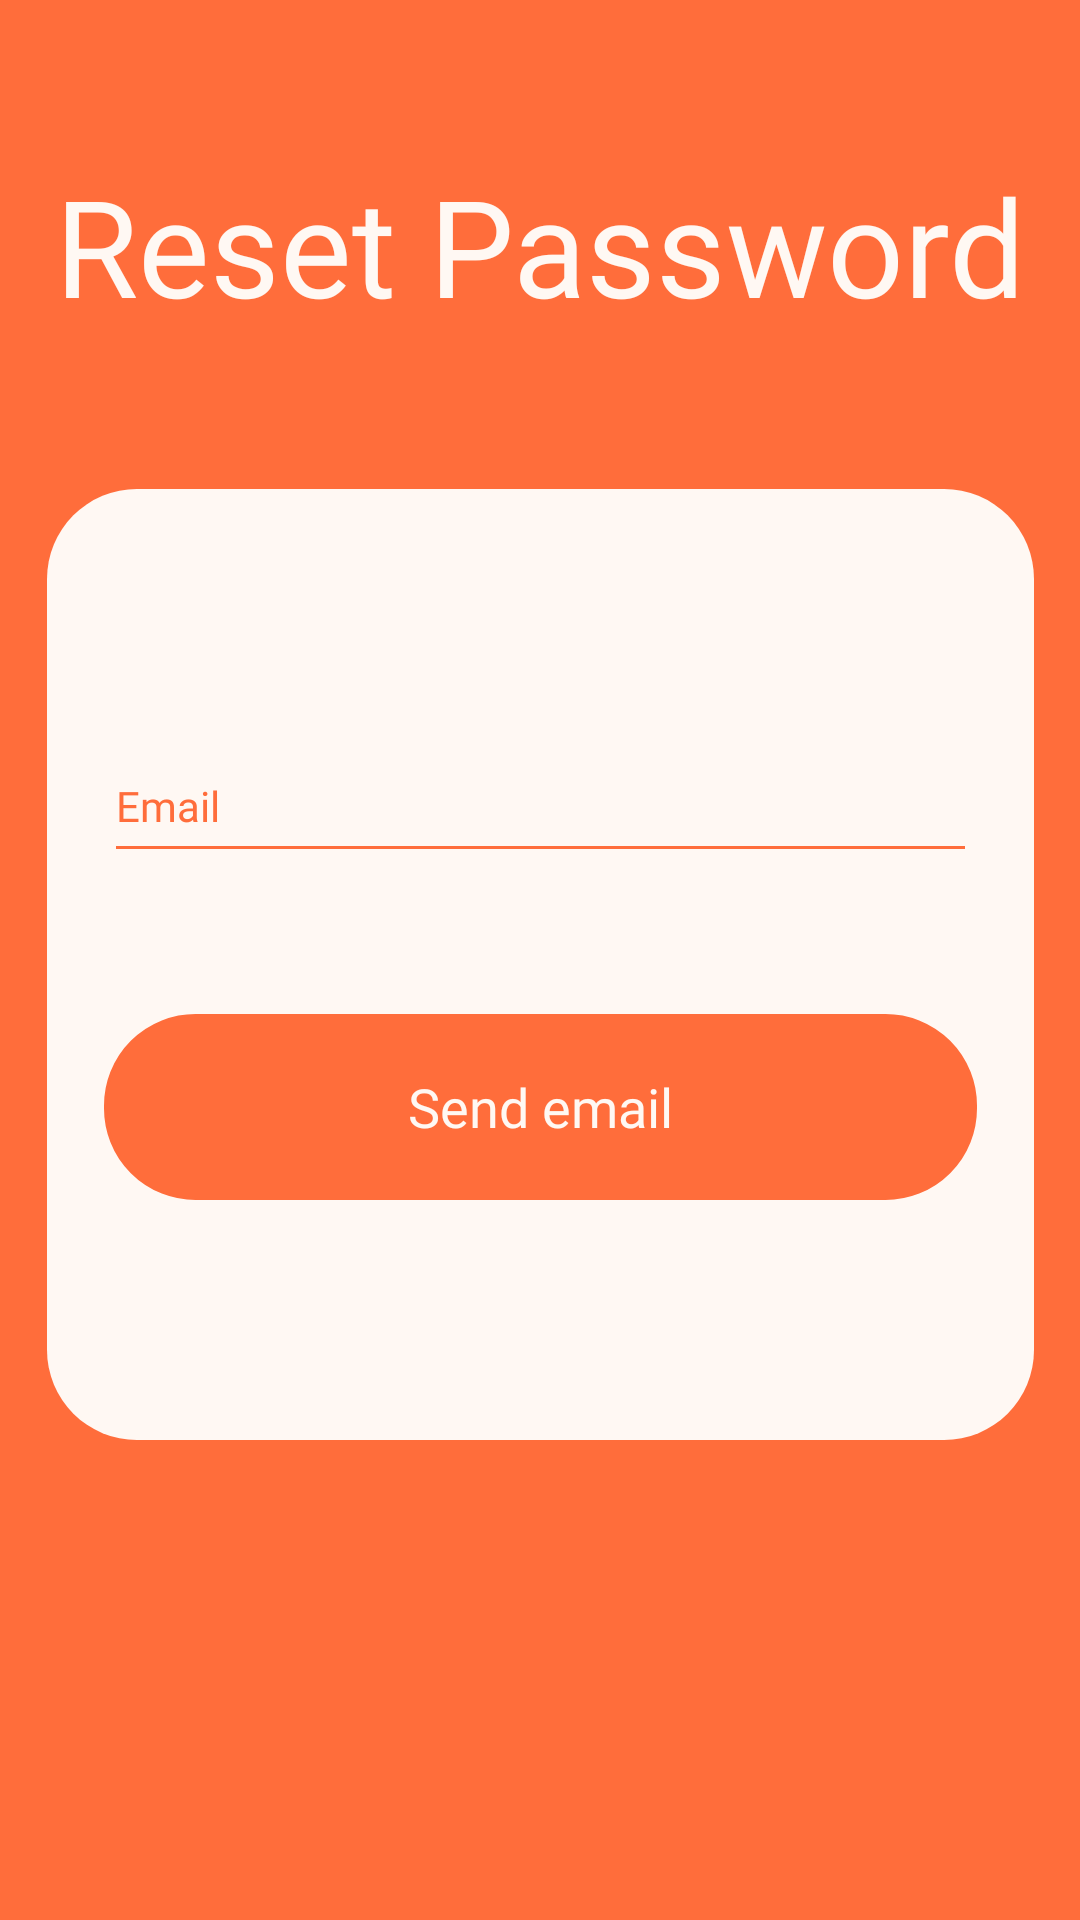

Layout XML and referenced resources for this Android screen:
<!-- AndroidManifest.xml: application theme Theme.MaterialComponents.DayNight.NoActionBar -->
<!-- res/layout/activity_forgot_password.xml -->
<?xml version="1.0" encoding="utf-8"?>
<androidx.constraintlayout.widget.ConstraintLayout xmlns:android="http://schemas.android.com/apk/res/android"
    xmlns:app="http://schemas.android.com/apk/res-auto"
    xmlns:tools="http://schemas.android.com/tools"
    android:layout_width="match_parent"
    android:layout_height="match_parent"
    android:background="@color/orange"
    tools:context=".MainActivity">


    <RelativeLayout
        android:id="@+id/linearLayout"
        android:layout_width="329dp"
        android:layout_height="317dp"
        android:layout_marginBottom="160dp"
        android:background="@drawable/shape_login_panel"
        android:orientation="horizontal"
        app:layout_constraintBottom_toBottomOf="parent"
        app:layout_constraintEnd_toEndOf="parent"
        app:layout_constraintStart_toStartOf="parent"
        android:backgroundTint="@color/white"
        >


        <EditText
            android:id="@+id/emailAddress"
            android:layout_width="290dp"
            android:layout_height="48dp"
            android:layout_alignParentStart="true"
            android:layout_alignParentTop="true"
            android:layout_alignParentEnd="true"
            android:layout_marginStart="19dp"
            android:layout_marginTop="80dp"
            android:layout_marginEnd="19dp"
            android:autofillHints=""
            android:fontFamily="@font/quicksand_semibold"
            android:textColor="@color/dark_blue"
            android:textColorHint="@color/orange"
            android:backgroundTint="@color/orange"
            android:hint="Email"
            android:inputType="textEmailAddress"

            android:textSize="14dp" />

        <TextView
            android:id="@+id/emailSend"
            android:layout_width="wrap_content"
            android:layout_height="wrap_content"

            android:layout_below="@+id/emailAddress"
            android:layout_alignParentStart="true"
            android:layout_alignParentEnd="true"
            android:layout_alignParentBottom="true"
            android:layout_marginStart="19dp"
            android:layout_marginTop="47dp"
            android:layout_marginEnd="19dp"
            android:layout_marginBottom="80dp"
            android:background="@drawable/rounded_corner"
            android:fontFamily="@font/quicksand_semibold"
            android:gravity="center"
            android:text="Send email"
            app:backgroundTint="@color/orange"
            android:textAppearance="@style/TextAppearance.AppCompat.Medium"
            android:textColor="@color/white"
            app:elevation="10dp"
            />


    </RelativeLayout>

    <TextView
        android:id="@+id/textView"
        android:layout_width="wrap_content"
        android:layout_height="wrap_content"
        android:fontFamily="@font/quicksand_bold"
        android:textSize="45dp"
        android:gravity="center"
        android:text="Reset Password"
        android:textAppearance="@style/TextAppearance.AppCompat.Display1"
        android:textColor="@color/white"
        app:layout_constraintBottom_toTopOf="@+id/linearLayout"
        app:layout_constraintEnd_toEndOf="parent"
        app:layout_constraintStart_toStartOf="parent"
        app:layout_constraintTop_toTopOf="parent" />


</androidx.constraintlayout.widget.ConstraintLayout>
<!-- resources referenced by this layout -->
<resources>
  <color name="dark_blue">#384E78</color>
  <color name="orange">#ff6d3b</color>
  <color name="white">#FFF8F3</color>
  <!-- drawable rounded_corner (drawable) -->
  <?xml version="1.0" encoding="utf-8"?>
  <shape xmlns:android="http://schemas.android.com/apk/res/android" >
      <stroke
          android:width="1dp"
          android:color="@color/primary_green" />
  
      <solid android:color="@color/primary_green" />
  
      <padding
          android:left="1dp"
          android:right="1dp"
          android:bottom="1dp"
          android:top="1dp" />
  
      <corners android:radius="30dp" />
  </shape>
  <!-- drawable shape_login_panel (drawable) -->
  <?xml version="1.0" encoding="utf-8"?>
  <selector xmlns:android="http://schemas.android.com/apk/res/android">
      <item>
          <shape android:shape="rectangle">
              <size android:width="30dp" android:height="40dp"/>
              <corners android:radius="30dp"/>
              <solid android:color="@color/warm_white"/>
          </shape>
      </item>
  </selector>
  <color name="primary_green">#93BBA5</color>
  <color name="warm_white">#F8EBDF</color>
</resources>
